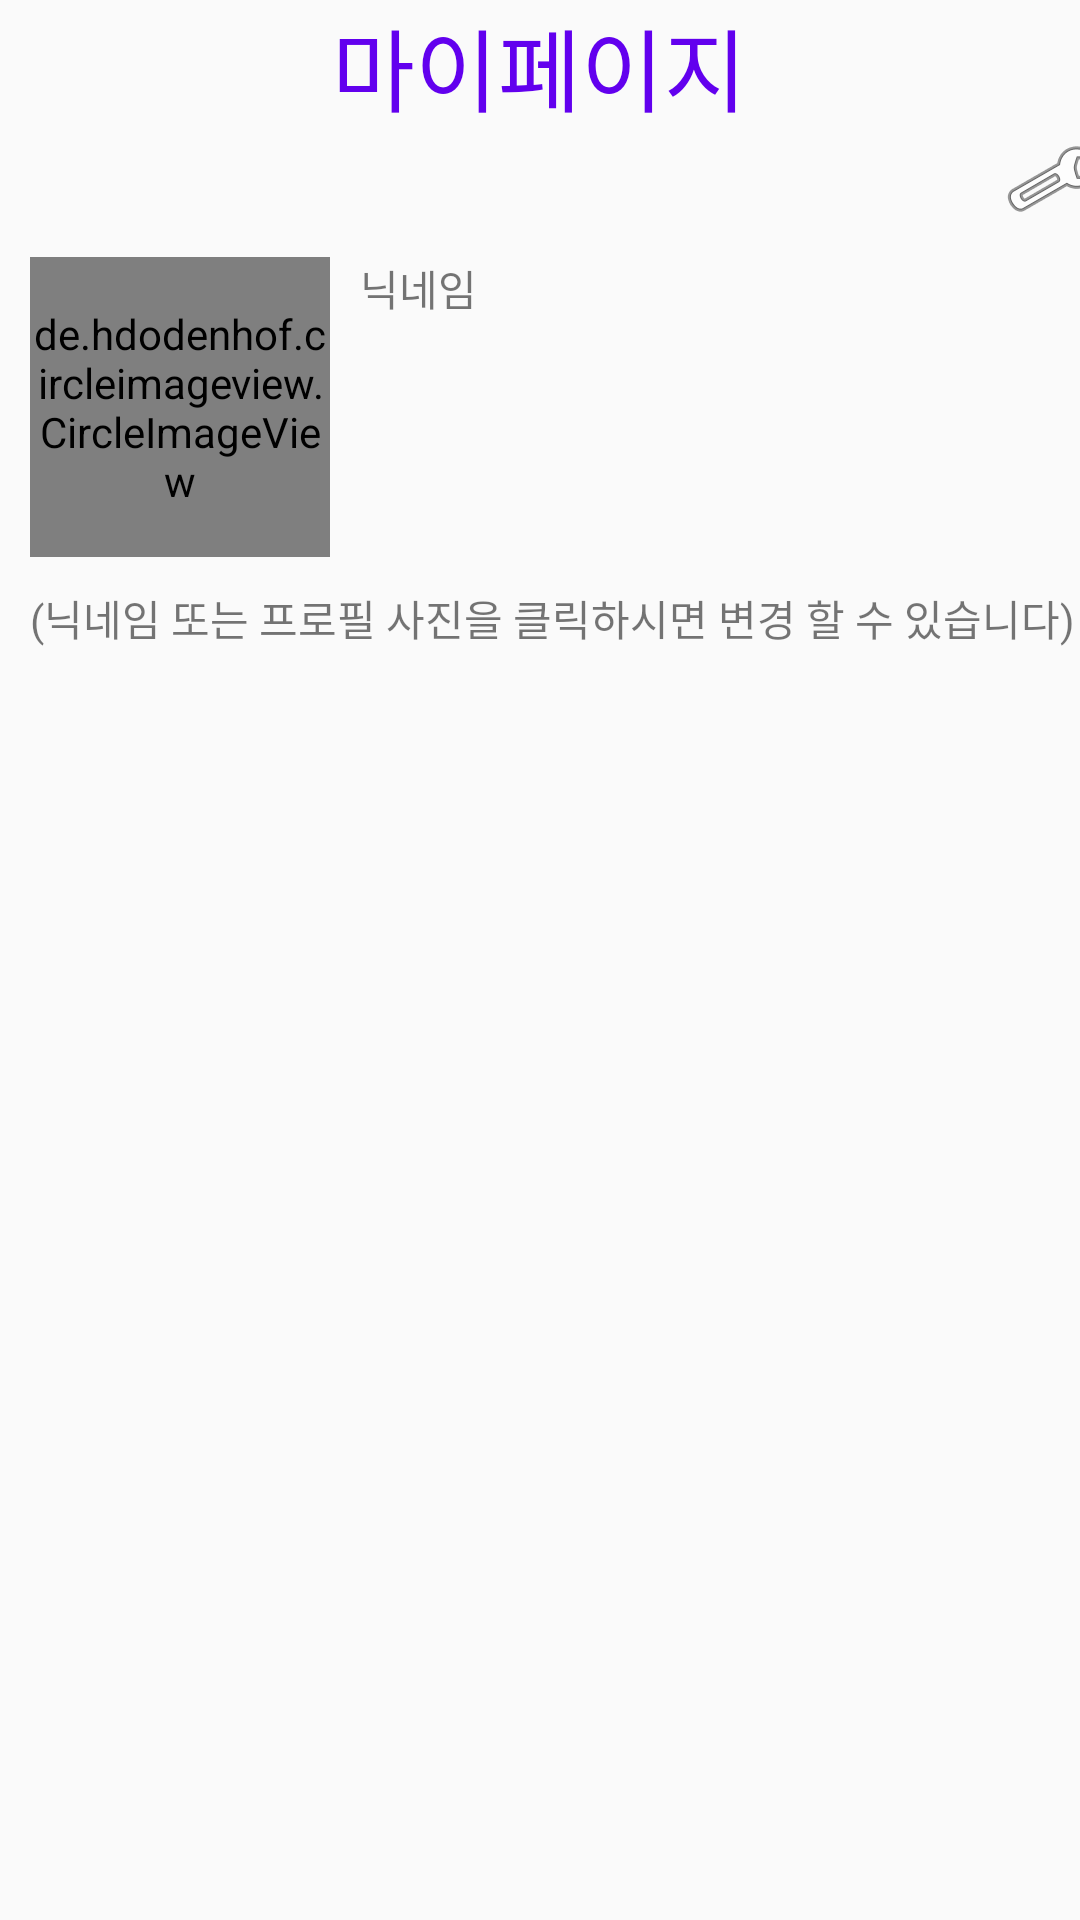

Write the Android layout XML for this screen, with the resource values it uses.
<!-- AndroidManifest.xml: application theme AppTheme -->
<!-- res/layout/fragment_mypage.xml -->
<?xml version="1.0" encoding="utf-8"?>
<LinearLayout
    xmlns:android="http://schemas.android.com/apk/res/android"
    xmlns:app="http://schemas.android.com/apk/res-auto"
    xmlns:tools="http://schemas.android.com/tools"
    android:layout_width="match_parent"
    android:layout_height="match_parent"
    tools:context=".Fragment_mypage"
    android:orientation="vertical">

    <TextView
        android:id="@+id/txt_title"
        style="@style/TITLE_STYLE"
        android:layout_width="wrap_content"
        android:layout_height="wrap_content"
        android:text="마이페이지" />

    <androidx.constraintlayout.widget.ConstraintLayout
        android:layout_width="match_parent"
        android:layout_height="wrap_content">

        <ImageView
            android:id="@+id/img_setting"
            android:layout_width="wrap_content"
            android:layout_height="wrap_content"
            android:layout_marginStart="350dp"
            android:src="@android:drawable/ic_menu_manage"
            app:layout_constraintBottom_toBottomOf="parent"
            app:layout_constraintEnd_toEndOf="parent"
            app:layout_constraintHorizontal_bias="0.72"
            app:layout_constraintStart_toStartOf="parent"
            app:layout_constraintTop_toTopOf="parent"
            app:layout_constraintVertical_bias="0.0" />
    </androidx.constraintlayout.widget.ConstraintLayout>

    <ScrollView
        android:layout_width="match_parent"
        android:layout_height="match_parent">

        <LinearLayout
            android:layout_width="match_parent"
            android:layout_height="wrap_content"
            android:orientation="vertical" >

            <LinearLayout
                android:layout_width="match_parent"
                android:layout_height="wrap_content"
                android:orientation="horizontal"
                android:padding="10sp">

                
                <de.hdodenhof.circleimageview.CircleImageView xmlns:app="http://schemas.android.com/apk/res-auto"
                    android:id="@+id/img_profile"
                    android:layout_width="100dp"
                    android:layout_height="100dp"
                    android:layout_marginRight="10sp"
                    android:src="@drawable/basic_profile_img" />

                
                <TextView
                    android:id="@+id/txt_nickname"
                    android:layout_width="wrap_content"
                    android:layout_height="wrap_content"
                    android:layout_weight="1"
                    android:text="닉네임" />


            </LinearLayout>

            <TextView
                android:id="@+id/textView10"
                android:layout_width="wrap_content"
                android:layout_height="wrap_content"
                android:layout_marginLeft="10sp"
                android:text="(닉네임 또는 프로필 사진을 클릭하시면 변경 할 수 있습니다)" />

            <androidx.recyclerview.widget.RecyclerView
                android:id="@+id/rv_memos"
                android:layout_width="match_parent"
                android:layout_height="match_parent" />
        </LinearLayout>


    </ScrollView>


</LinearLayout>
<!-- resources referenced by this layout -->
<resources>
  <style name="TITLE_STYLE">
          <item name="android:textSize">30sp</item>
          <item name="android:textColor">@color/colorPrimary</item>
          <item name="android:layout_gravity">center_horizontal</item>
      </style>
  <style name="AppTheme" parent="Theme.AppCompat.Light.DarkActionBar">
          
          <item name="colorPrimary">@color/colorPrimary</item>
          <item name="colorPrimaryDark">@color/colorPrimaryDark</item>
          <item name="colorAccent">@color/colorAccent</item>
          <item name="windowActionBar">false</item>
          <item name="windowNoTitle">true</item>
      </style>
  <!-- not gathered from this repository: default colours our renderer supplied (Android Studio template values) -->
  <color name="colorPrimary">#FF6200EE</color>
  <color name="colorPrimaryDark">#FF3700B3</color>
  <color name="colorAccent">#FF03DAC5</color>
</resources>
